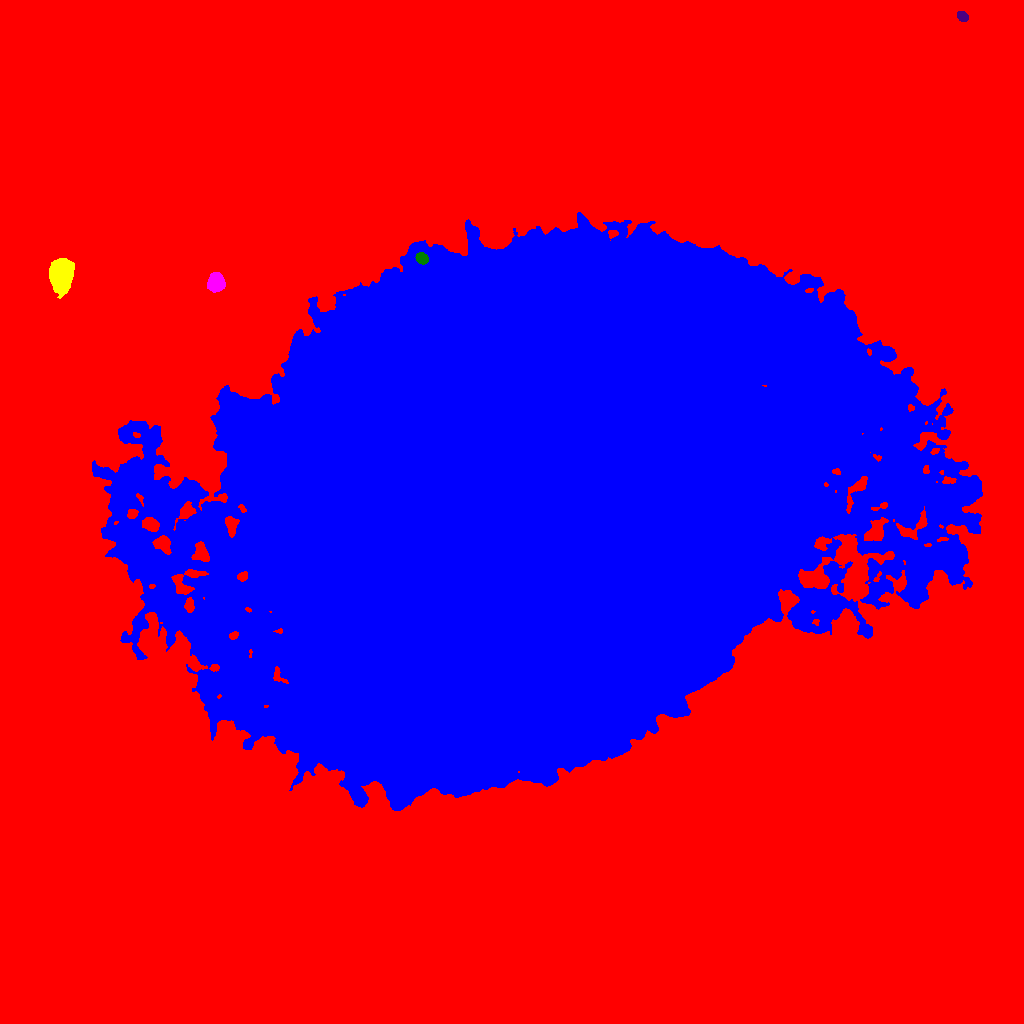

The table this chart was drawn from, first rows:
ID, X, Y, A, B, theta, total_flux, mu_max, mu_median, mu_mean, R_fwhm, R_e, R10, R90, x_start, x_end, y_start, y_end, area, greylevel
0, 504.2, 499.6, 339, 264.5, -0.6447, 10334027, 68.0, 11.0, 14.39, 129.9, 229.7, 91.45, 379.8, 0, 1023, 0, 1023, 718163, 14.39
1, 522.7, 517.6, 153.1, 117.6, 0.3583, 11213216, 182.0, 32.0, 34.07, 43.3, 169.2, 59.78, 268.4, 92, 982, 213, 811, 329103, 68.07
2, 60.88, 748.6, 7.548, 5.143, 1.551, 11729, 40.0, 13.0, 15.37, 8.938, 7.878, 3.09, 12.73, 49, 74, 725, 765, 763, 51.37
3, 216, 740.6, 4.027, 3.668, 1.547, 6182, 56.0, 18.0, 20.34, 5.412, 4.886, 1.871, 7.919, 207, 225, 731, 751, 304, 63.34
4, 421.6, 765.3, 2.977, 2.539, -0.5417, 1376, 20.0, 9.0, 10.27, 4.478, 3.568, 1.382, 5.557, 415, 428, 759, 771, 134, 80.27
5, 962.1, 1007, 2.728, 2.135, -0.6951, 828.0, 16.0, 7.0, 7.596, 4.029, 3.141, 1.262, 4.886, 957, 968, 1002, 1012, 109, 44.6
